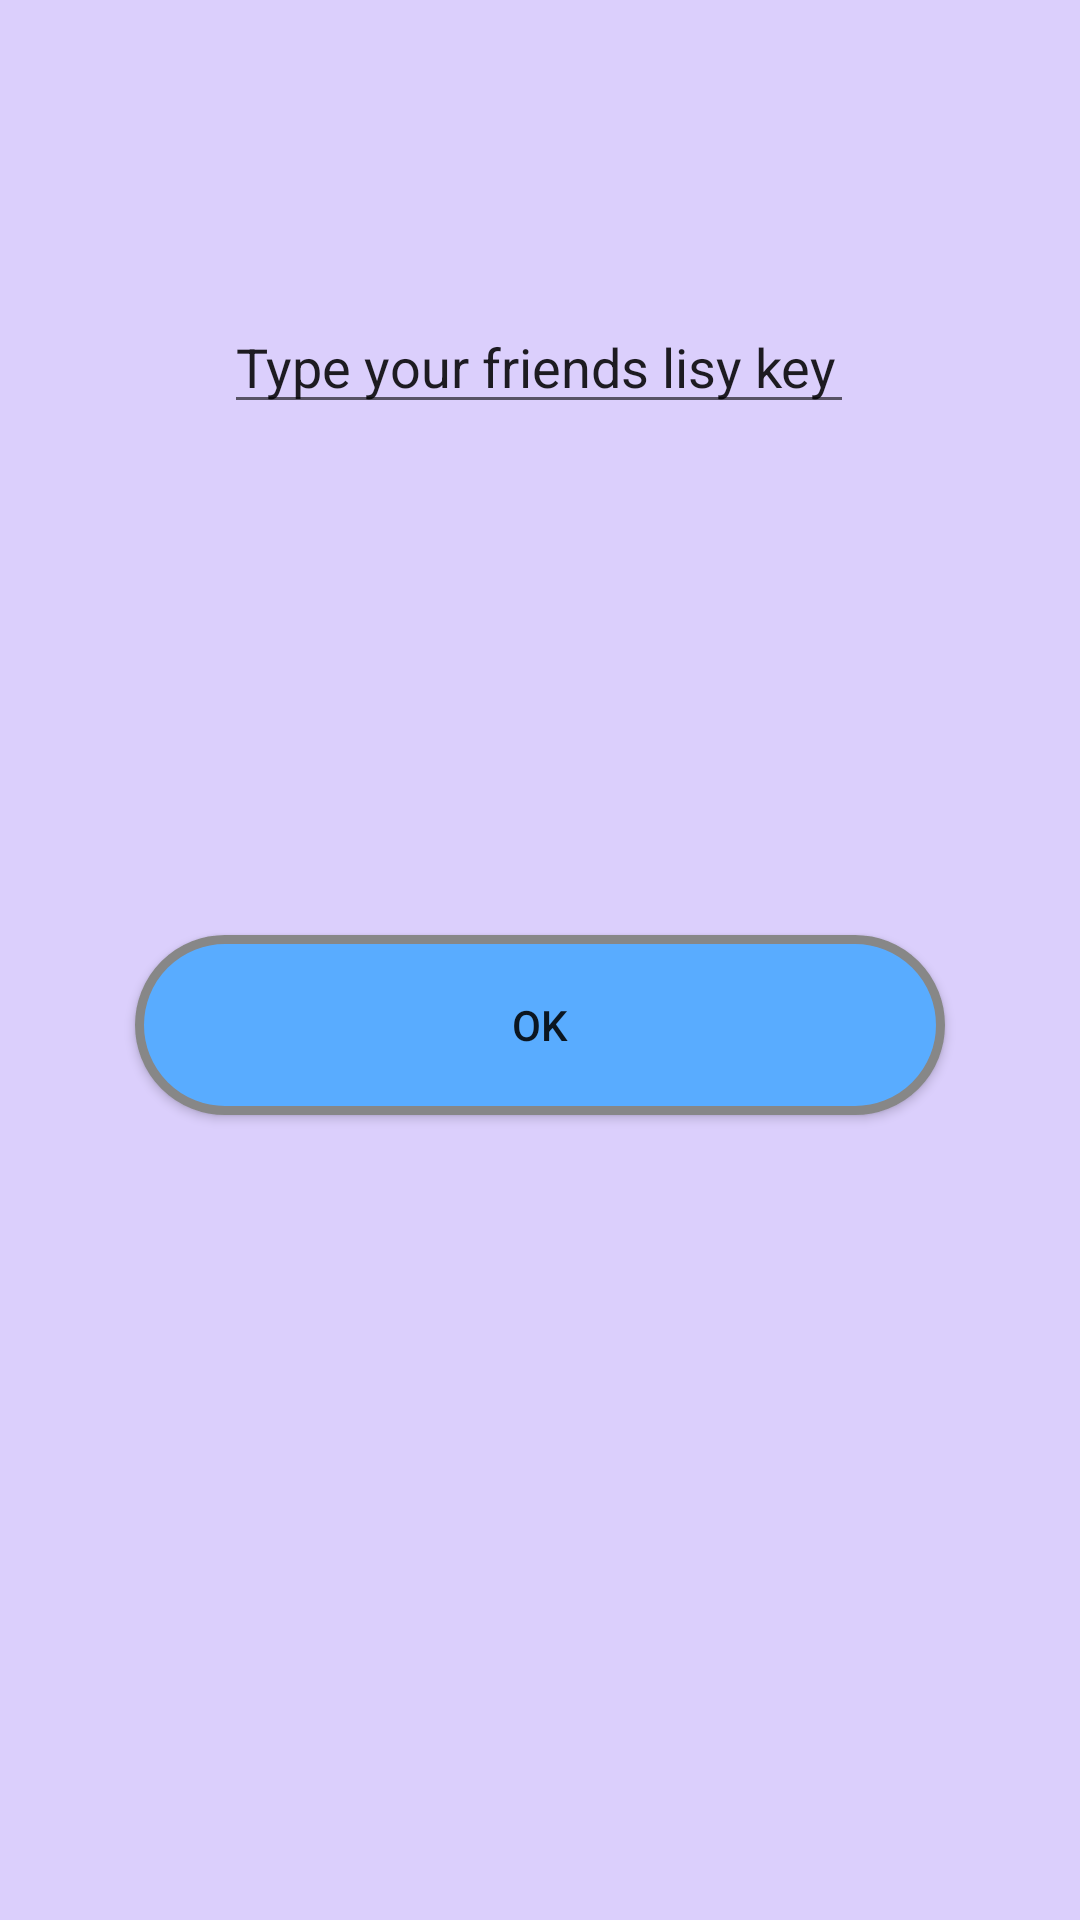

Here is an Android app screen rendered from its layout file. Give the layout XML and the strings, colors and styles it references.
<!-- AndroidManifest.xml: application theme CustomTheme -->
<!-- res/layout/fragment_type_key.xml -->
<?xml version="1.0" encoding="utf-8"?>

<android.support.constraint.ConstraintLayout xmlns:android="http://schemas.android.com/apk/res/android"
    xmlns:app="http://schemas.android.com/apk/res-auto"
    xmlns:tools="http://schemas.android.com/tools"
    android:layout_width="wrap_content"
    android:layout_height="wrap_content"
    android:layout_margin="50dp"
    android:background="#dbcffc"
    tools:context=".TypeKeyFragment"
    tools:layout_editor_absoluteX="50dp"
    tools:layout_editor_absoluteY="131dp">


    <EditText
        android:id="@+id/typeKey"
        android:layout_width="wrap_content"
        android:layout_height="wrap_content"
        android:layout_marginStart="65dp"
        android:layout_marginTop="100dp"
        android:layout_marginEnd="65dp"
        android:ems="10"
        android:inputType="textPersonName"
        android:text="@string/typekey"
        app:layout_constraintEnd_toEndOf="parent"
        app:layout_constraintHorizontal_bias="0.491"
        app:layout_constraintStart_toStartOf="parent"
        app:layout_constraintTop_toTopOf="parent" />

    <Button
        android:id="@+id/okBtn"
        android:layout_width="wrap_content"
        android:layout_height="wrap_content"
        android:layout_marginTop="3dp"
        android:layout_marginBottom="101dp"
        android:background="@drawable/button_shape"
        android:text="@string/OK"
        app:layout_constraintBottom_toBottomOf="parent"
        app:layout_constraintEnd_toEndOf="parent"
        app:layout_constraintStart_toStartOf="parent"
        app:layout_constraintTop_toBottomOf="@+id/typeKey" />
</android.support.constraint.ConstraintLayout>
<!-- resources referenced by this layout -->
<resources>
  <!-- drawable button_shape (drawable) -->
  <?xml version="1.0" encoding="utf-8"?>
  
  <shape xmlns:android="http://schemas.android.com/apk/res/android" android:shape="rectangle" >
      <corners
          android:radius="100dp"
          />
      <solid
          android:color="#59ACFF"
          />
      <padding
          android:left="0dp"
          android:top="0dp"
          android:right="0dp"
          android:bottom="0dp"
          />
      <size
          android:width="270dp"
          android:height="60dp"
          />
      <stroke
          android:width="3dp"
          android:color="#878787"
          />
  </shape>
  <string name="OK">OK</string>
  <string name="typekey">Type your friends lisy key</string>
  <style name="CustomTheme" parent="Theme.AppCompat.Light">
  
          <item name="colorPrimary">@color/colorPrimary</item>
          <item name="colorPrimaryDark">@color/colorPrimaryDark</item>
          <item name="colorAccent">@color/colorAccent</item>
          <item name="contentInsetStart">0dp</item>
          <item name="contentInsetEnd">0dp</item>
      </style>
  <color name="colorPrimary">#008577</color>
  <color name="colorPrimaryDark">#00574B</color>
  <color name="colorAccent">#D81B60</color>
</resources>
